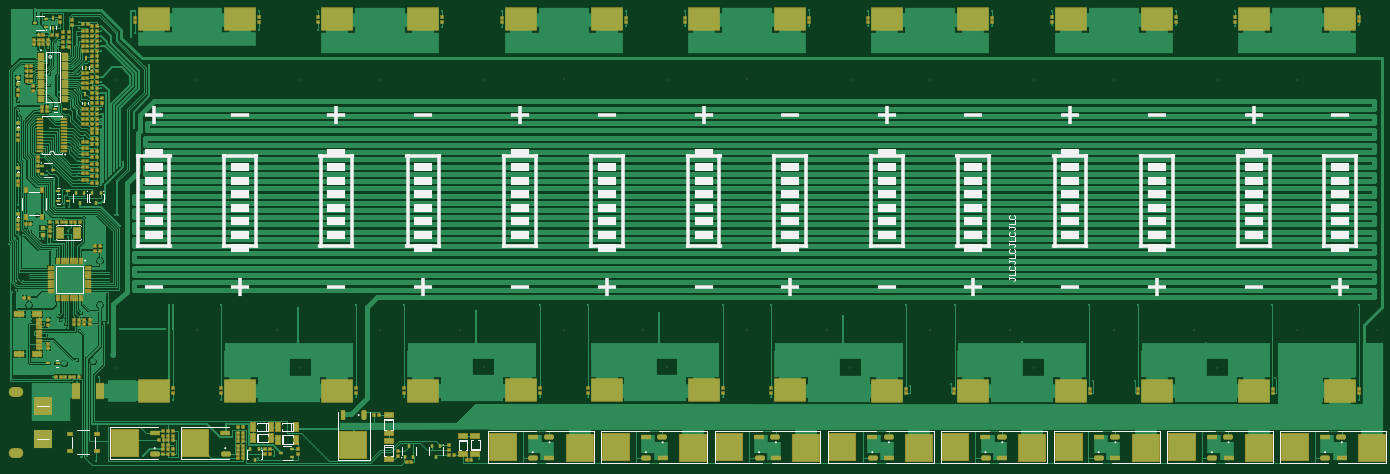
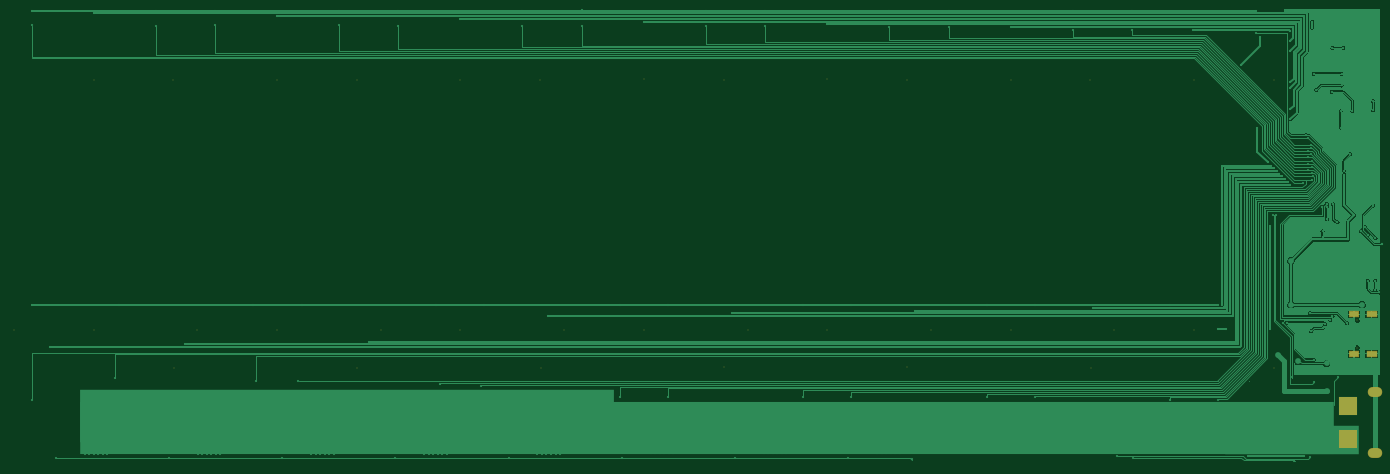
Circuit board: 8 layer files. Board 303.2 x 100.8 mm.
- drill: BMS_MAINBOARD_3-RoundHoles.TXT (5306 bytes)
- drill: BMS_MAINBOARD_3-SlotHoles.TXT (405 bytes)
- bottom_copper: BMS_MAINBOARD_3.GBL (48680 bytes)
- bottom_mask: BMS_MAINBOARD_3.GBS (1433 bytes)
- top_copper: BMS_MAINBOARD_3.GTL (111840 bytes)
- top_silk: BMS_MAINBOARD_3.GTO (14600 bytes)
- paste: BMS_MAINBOARD_3.GTP (15614 bytes)
- top_mask: BMS_MAINBOARD_3.GTS (16127 bytes)

=== drill: BMS_MAINBOARD_3-RoundHoles.TXT ===
M48
;Layer_Color=9474304
;FILE_FORMAT=4:4
METRIC,LZ
;TYPE=PLATED
T1F00S00C0.2540
T3F00S00C0.6000
T5F00S00C2.8000
;TYPE=NON_PLATED
T6F00S00C0.6500
T7F00S00C2.3876
T8F00S00C3.1750
T9F00S00C3.4544
%
T01
X00394Y0019
X00384Y00356
X00389Y00375
X00331Y00367
X00433Y00366
X00428Y00181
X00406Y00191
X00531
X00597Y00316
X00703
X00785Y00187
X0082Y00191
X01002Y00321
X01108
X013Y00239
X0131
X0132
X0133
X0134
X0135
Y00229
Y00219
Y00209
Y00199
X0134
Y00209
Y00219
Y00229
X0133
Y00219
X0132
Y00229
X0131
Y00219
Y00209
X0132
X0133
Y00199
X0132
X0131
X013
Y00209
Y00219
Y00229
X01272Y00184
X01414Y00187
X01407Y00321
X01513
X0155Y00238
Y00228
Y00218
Y00208
Y00198
X0156
Y00208
Y00218
Y00228
Y00238
X0157
X0158
Y00228
X0157
Y00218
X0158
Y00208
X0157
Y00198
X0158
X0159
Y00208
Y00218
Y00228
Y00238
X016
Y00228
Y00218
Y00208
Y00198
X01664Y00187
X018Y00198
X0181
X0182
X0183
X0184
X0185
Y00208
Y00218
Y00228
Y00238
X0184
Y00228
Y00218
Y00208
X0183
X0182
Y00218
X0183
Y00228
X0182
Y00238
X0183
X0181
Y00228
Y00218
Y00208
X018
Y00218
Y00228
Y00238
X01812Y00321
X01918
X01914Y00187
X0205Y00197
Y00207
Y00217
Y00227
Y00237
X0206
Y00227
Y00217
Y00207
Y00197
X0207
X0208
Y00207
X0207
Y00217
Y00227
X0208
Y00217
X0209
Y00227
Y00237
X0208
X0207
X021
Y00227
Y00217
Y00207
X0209
Y00197
X021
X02163Y00187
X023Y00197
Y00207
Y00217
Y00227
Y00237
X0231
Y00227
Y00217
Y00207
Y00197
X0232
X0233
Y00207
X0232
Y00217
Y00227
X0233
Y00217
X0234
Y00227
Y00237
X0233
X0232
X0235
Y00227
Y00217
Y00207
X0234
Y00197
X0235
X02316Y00351
X02224Y00347
X02414Y00187
X0255Y00197
Y00207
Y00217
Y00227
Y00237
X0256
Y00227
Y00217
Y00207
Y00197
X0257
X0258
Y00207
X0257
Y00217
Y00227
X0258
Y00217
X0259
Y00227
Y00237
X0258
X0257
X026
Y00227
Y00217
Y00207
X0259
Y00197
X026
X02664Y00187
X02629Y00357
X02721Y00358
X028Y00237
Y00227
Y00217
Y00207
Y00197
X0281
Y00207
Y00217
Y00227
Y00237
X0282
X0283
Y00227
X0282
Y00217
X0283
Y00207
X0282
Y00197
X0283
X0284
Y00207
Y00217
Y00227
Y00237
X0285
Y00227
Y00217
Y00207
Y00197
X02914Y00187
X0305Y00197
X0306
X0307
X0308
X0309
X031
Y00207
Y00217
Y00227
Y00237
X0309
Y00227
Y00217
Y00207
X0308
X0307
Y00217
X0308
Y00227
X0307
Y00237
X0308
X0306
Y00227
Y00217
Y00207
X0305
Y00217
Y00227
Y00237
X03032Y00363
X03164Y00187
X03217Y0031619
X03176Y00432
X03217Y00526
X03025
X02878Y00438
X02728Y00526
X02621Y00526
X02473Y00444
X02324Y00526
X02217Y00526
X02077Y00501
X01918Y00526
X01812
X01671Y00507
X01513Y00526
X01407
X01267Y00513
X01108Y00526
X01002
X00873Y00519
X00703Y00526
X00596
X00588
X0058Y00472
X00596Y00472
X00481Y00472
X00454Y00486
X00445
X00436Y00663
X00425
X00481Y007
X00476Y00725
X00468
X00437Y00791
X00368Y00742
X00356
X00357Y00749
X00342Y00748
X00356Y00715
X00361Y00701
X00366Y00688
Y00676
X0038Y00701
X00333Y00708
X00317Y00708
X00296Y00723
X00282Y00697
Y00688
X00272Y00697
X00266Y0068
X00249Y00673
X00235Y00659
X00309Y0067
X00334Y00644
X00341Y00559
X00391Y0055419
X00396Y00589
Y00604
X00393Y00507
X00391Y00467
X00366Y00474
X0036Y00483
X00349Y00492
X00344Y005
X00312Y00485
X00289Y00549
X00269
X0025Y00558
X00241Y00553
X0025Y00579
X00266Y00579
X00254Y00736
Y00745
X00282Y00781
X00299
X00385Y00404
X0039Y00802
X00386Y00809
X0039Y00816
Y0083
Y00844
X00391Y00858
Y00872
X00391Y00879123
X00326Y00917
Y00953
Y00963
X00341Y00968
X00336Y00947
X003Y00953
X00267Y00938
X00254
Y00955
Y00975
Y01036
X00265Y01053
X00288Y01074
X00281Y01101
X0029Y01122
X0032Y01093
X00344
X00344Y0110519
X00335Y01043
X00324Y01036
Y0101
X00346Y00996
X0038Y01000123
X00385Y01036
X00389Y01138
Y01151
X00305Y00858
X00268Y00846
X00254Y00837
X00319Y00822
X00318Y00813
X00398Y00823
Y00837
Y00851
Y00865
X00398Y0089419
X00402Y009
X00437Y0093619
Y0095719
Y0100419
Y0101819
Y0108719
X00437Y0110919
Y0113119
X00513Y01127
X00504Y01116
X00513Y01175
X00545Y01056
X0051Y00917
X00486Y0084
X00479Y00833
X00473Y00827
X00467Y00821
X00461Y00815
X00455Y00809
X00449Y00803
X00443Y00797
X00409Y00795
X00651Y01133
X00786
Y01175
X00918
Y01133
X01055Y01139
X01192
Y01175
X01323
Y01139
X0146Y01145
X01597Y01142
Y01175
X01728
Y01142
X01865Y01151
X02002Y01142
Y01176
X02133Y01175
Y01142
X0227Y01157
X02407Y01142
Y01175
X02538
Y01143
X02675Y01163
X02812Y01175
Y01143
X02943Y01142
Y01175
X0308Y01169
X03217Y01175
Y01143
T03
X00355Y00335
X00357Y00396
X00423Y00386
X0042Y00401
X00415Y00435
X00465Y00414
X00436Y00526
Y00623
X00425Y00695
X00365Y0058
X0028Y00635
X00279Y00526
X00357Y00445
T05
X0031Y00229
Y00301
T06
X0028919Y00431
Y00491
T07
X00473Y00387
X00878Y00387
X01283Y00388
X01688Y00388
X02093Y00387
X02498
X02903
T08
X0308Y00469648
X02675
X0227
X01865Y00470648
X0146Y00470648
X01055Y00469648
X0065Y00469648
Y01022352
X01055Y01022352
X0146Y01023352
X01865Y01023352
X0227Y01022352
X02675
X0308
T09
X03256Y0047
X02851
X02446
X02041Y00471
X01636Y00471
X01231Y0047
X00826Y0047
X00474Y01022
X00879Y01022
X01284Y01023
X01689Y01023
X02094Y01022
X02499
X02904
M30

=== drill: BMS_MAINBOARD_3-SlotHoles.TXT ===
M48
;Layer_Color=9474304
;FILE_FORMAT=4:4
METRIC,LZ
;TYPE=PLATED
T2F00S00C0.5500
T4F00S00C1.0000
;TYPE=NON_PLATED
%
G90
G05
T02
G00X0025151Y004177
M15
G01X0026401
M16
G00X0029111Y004177
M15
G01X0030161
M16
G00X0029111Y005042
M15
G01X0030161
M16
G00X0025151Y005042
M15
G01X0026401
M16
T04
G00X00255Y001975
M15
G01X00245
M16
G00X00255Y003325
M15
G01X00245
M16
M17
M30

=== bottom_copper: BMS_MAINBOARD_3.GBL (48680 bytes, source omitted) ===
=== bottom_mask: BMS_MAINBOARD_3.GBS ===
G04*
G04 #@! TF.GenerationSoftware,Altium Limited,Altium Designer,18.1.7 (191)*
G04*
G04 Layer_Color=16711935*
%FSLAX44Y44*%
%MOMM*%
G71*
G01*
G75*
%ADD76R,4.2032X4.2032*%
%ADD77O,3.2032X2.2032*%
%ADD78C,0.2032*%
%ADD79R,2.2032X1.4032*%
%ADD80R,2.5032X1.4032*%
D76*
X310000Y301000D02*
D03*
Y229000D02*
D03*
D77*
X250000Y332500D02*
D03*
Y197500D02*
D03*
D78*
X1865000Y470648D02*
D03*
Y1023352D02*
D03*
X1689000Y1023000D02*
D03*
X1688000Y388000D02*
D03*
X2041000Y471000D02*
D03*
X650000Y469648D02*
D03*
Y1022352D02*
D03*
X474000Y1022000D02*
D03*
X473000Y387000D02*
D03*
X826000Y470000D02*
D03*
X1460000Y470648D02*
D03*
Y1023352D02*
D03*
X1284000Y1023000D02*
D03*
X1283000Y388000D02*
D03*
X1636000Y471000D02*
D03*
X1055000Y469648D02*
D03*
Y1022352D02*
D03*
X879000Y1022000D02*
D03*
X878000Y387000D02*
D03*
X1231000Y470000D02*
D03*
X289190Y491000D02*
D03*
Y431000D02*
D03*
X3080000Y469648D02*
D03*
Y1022352D02*
D03*
X2904000Y1022000D02*
D03*
X2903000Y387000D02*
D03*
X3256000Y470000D02*
D03*
X2675000Y469648D02*
D03*
Y1022352D02*
D03*
X2499000Y1022000D02*
D03*
X2498000Y387000D02*
D03*
X2851000Y470000D02*
D03*
X2270000Y469648D02*
D03*
Y1022352D02*
D03*
X2094000Y1022000D02*
D03*
X2093000Y387000D02*
D03*
X2446000Y470000D02*
D03*
D79*
X296360Y504200D02*
D03*
Y417700D02*
D03*
D80*
X257760Y504200D02*
D03*
Y417700D02*
D03*
M02*

=== top_copper: BMS_MAINBOARD_3.GTL (111840 bytes, source omitted) ===
=== top_silk: BMS_MAINBOARD_3.GTO (14600 bytes, source omitted) ===
=== paste: BMS_MAINBOARD_3.GTP (15614 bytes, source omitted) ===
=== top_mask: BMS_MAINBOARD_3.GTS (16127 bytes, source omitted) ===
